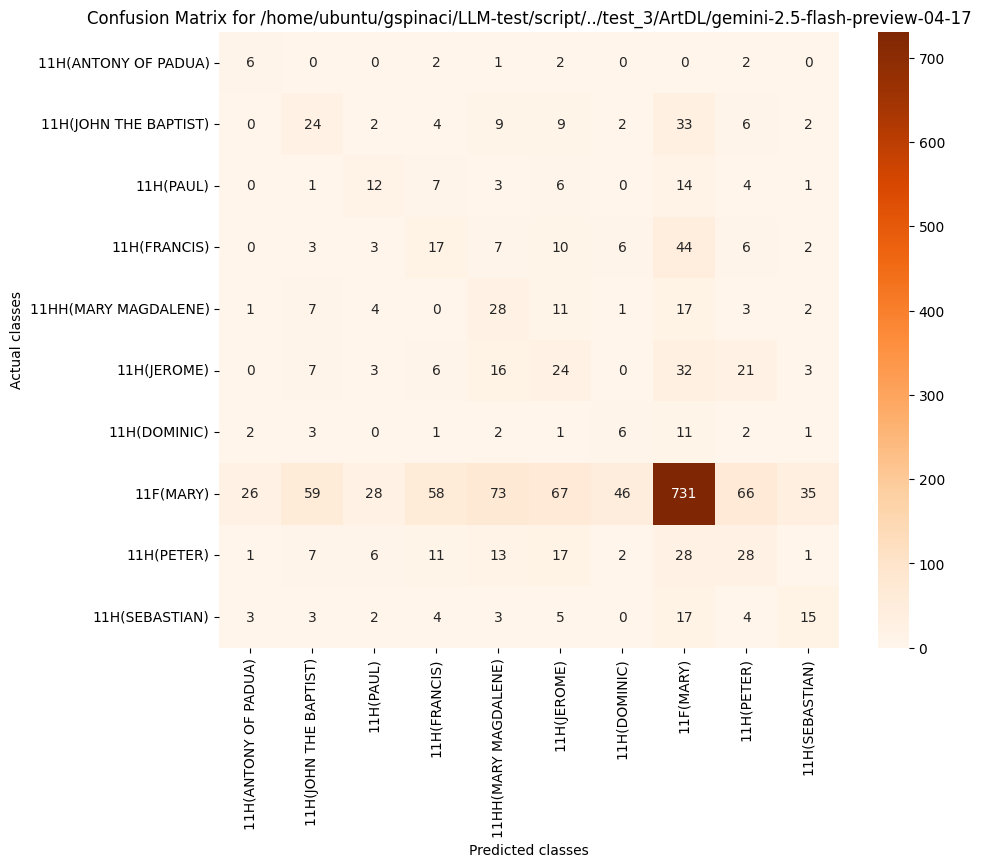

The data file committed next to this chart (first rows):
, 11H(ANTONY OF PADUA), 11H(JOHN THE BAPTIST), 11H(PAUL), 11H(FRANCIS), 11HH(MARY MAGDALENE), 11H(JEROME), 11H(DOMINIC), 11F(MARY), 11H(PETER), 11H(SEBASTIAN)
11H(ANTONY OF PADUA), 6, 0, 0, 2, 1, 2, 0, 0, 2, 0
11H(JOHN THE BAPTIST), 0, 24, 2, 4, 9, 9, 2, 33, 6, 2
11H(PAUL), 0, 1, 12, 7, 3, 6, 0, 14, 4, 1
11H(FRANCIS), 0, 3, 3, 17, 7, 10, 6, 44, 6, 2
11HH(MARY MAGDALENE), 1, 7, 4, 0, 28, 11, 1, 17, 3, 2
11H(JEROME), 0, 7, 3, 6, 16, 24, 0, 32, 21, 3
11H(DOMINIC), 2, 3, 0, 1, 2, 1, 6, 11, 2, 1
11F(MARY), 26, 59, 28, 58, 73, 67, 46, 731, 66, 35
11H(PETER), 1, 7, 6, 11, 13, 17, 2, 28, 28, 1
11H(SEBASTIAN), 3, 3, 2, 4, 3, 5, 0, 17, 4, 15
